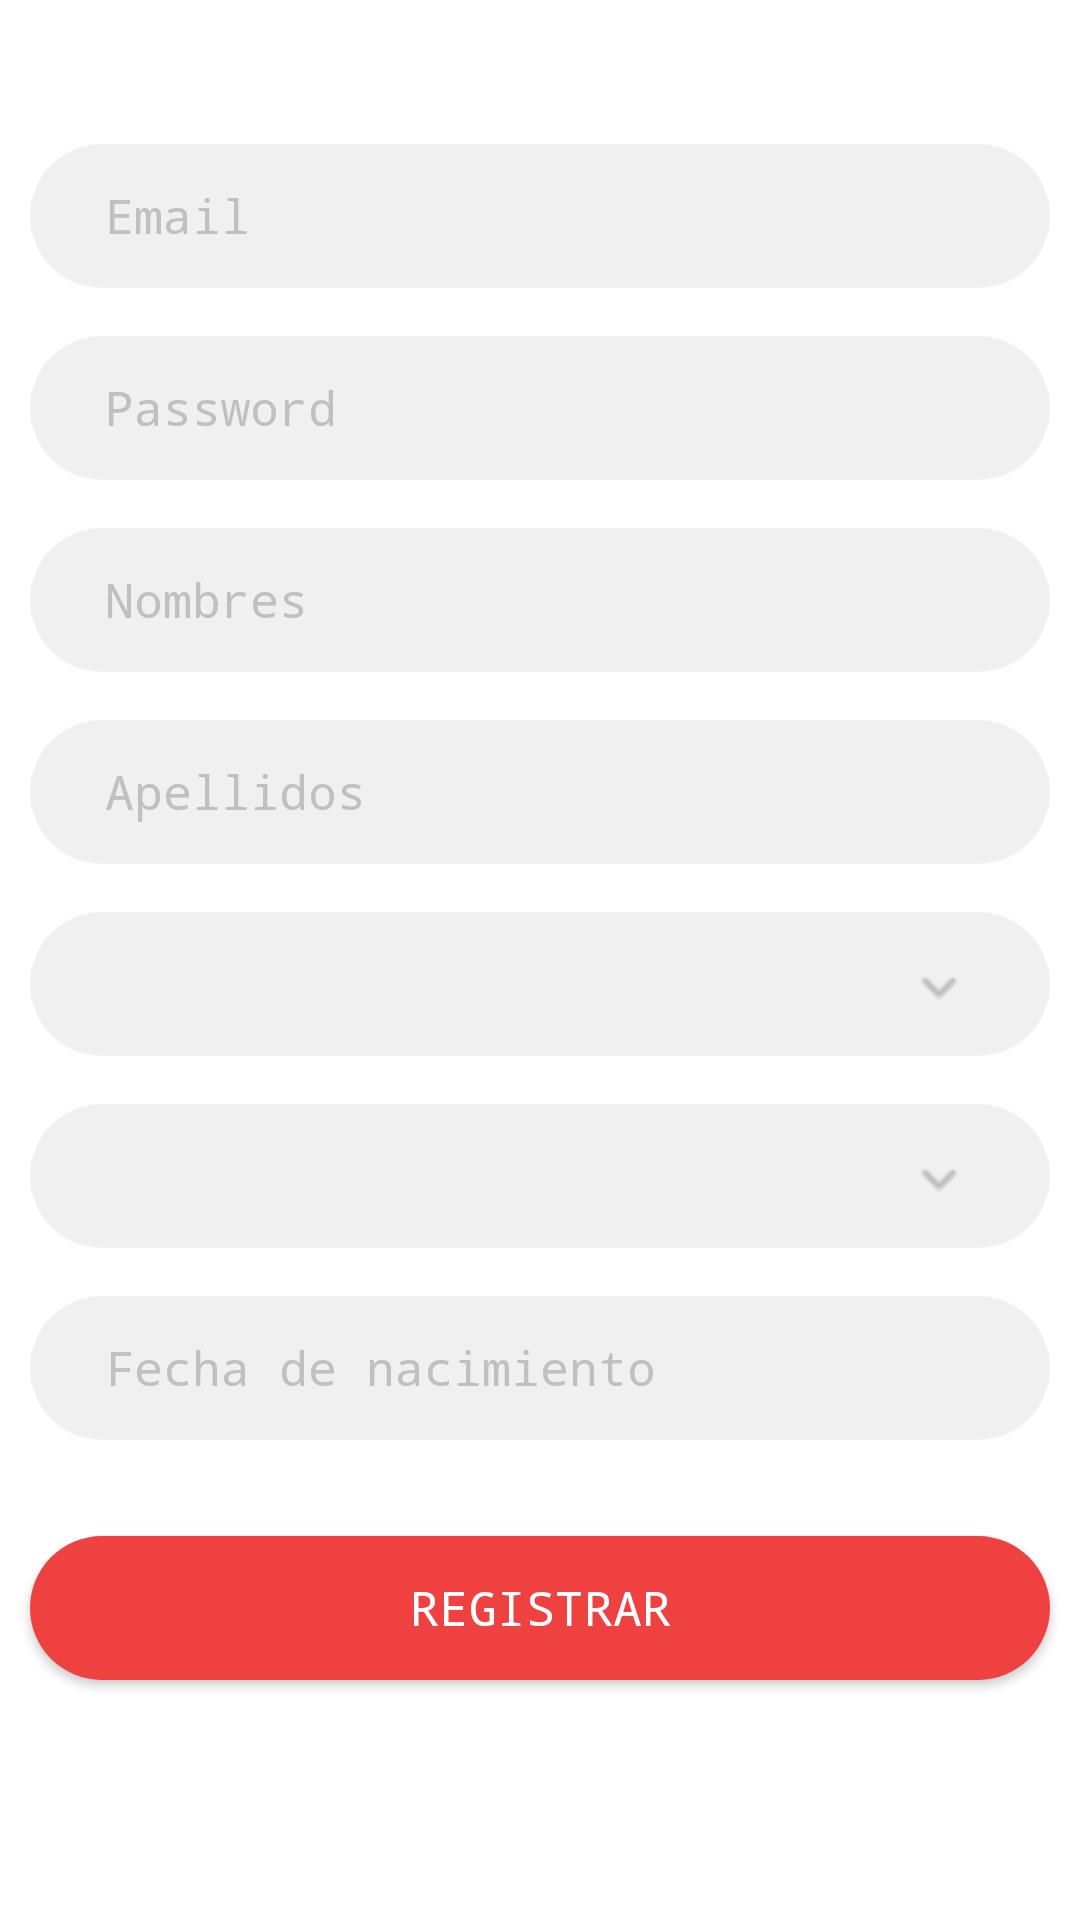

Android layout source for this screen:
<!-- AndroidManifest.xml: application theme AppTheme -->
<!-- res/layout/activity_register.xml -->
<?xml version="1.0" encoding="utf-8"?>
<androidx.constraintlayout.widget.ConstraintLayout xmlns:android="http://schemas.android.com/apk/res/android"
    xmlns:app="http://schemas.android.com/apk/res-auto"
    xmlns:tools="http://schemas.android.com/tools"
    android:id="@+id/activity"
    android:layout_width="match_parent"
    android:layout_height="match_parent"
    tools:context=".ui.register.RegisterActivity">

    <ProgressBar
        android:id="@+id/progressBarRegister"
        android:layout_width="match_parent"
        android:layout_height="match_parent"
        android:background="@drawable/bg_progressbar"
        android:elevation="100dp"
        android:indeterminateTint="@color/colorPrimaryDark"
        android:visibility="gone"
        app:layout_constraintBottom_toBottomOf="parent"
        app:layout_constraintEnd_toEndOf="parent"
        app:layout_constraintLeft_toLeftOf="parent"
        app:layout_constraintRight_toRightOf="parent"
        app:layout_constraintStart_toStartOf="parent"
        app:layout_constraintTop_toTopOf="parent"
        app:layout_constraintVertical_bias="0.5" />

    <androidx.appcompat.widget.LinearLayoutCompat
        android:layout_width="match_parent"
        android:layout_height="match_parent"
        android:background="@color/colorWhite"
        android:gravity="center"
        android:orientation="vertical"
        tools:layout_editor_absoluteX="0dp"
        tools:layout_editor_absoluteY="0dp">

        <EditText
            android:id="@+id/input_email"
            android:hint="@string/input_email"
            android:importantForAutofill="no"
            android:inputType="textEmailAddress"
            style="@style/input"/>

        <androidx.constraintlayout.widget.ConstraintLayout
            android:layout_width="match_parent"
            android:layout_height="wrap_content"
            android:layout_marginTop="16dp">

            <EditText
                android:id="@+id/input_password"
                android:hint="@string/input_password"
                android:inputType="textPassword"
                style="@style/input"
                app:layout_constraintEnd_toEndOf="parent"
                app:layout_constraintStart_toStartOf="parent"
                app:layout_constraintTop_toTopOf="parent" />

            <ImageView
                android:id="@+id/btn_unlockPassword"
                android:layout_width="24dp"
                android:layout_height="28dp"
                android:layout_marginTop="8dp"
                android:layout_marginBottom="8dp"
                app:layout_constraintBottom_toBottomOf="@+id/input_password"
                app:layout_constraintEnd_toEndOf="@+id/input_password"
                app:layout_constraintHorizontal_bias="0.947"
                app:layout_constraintStart_toStartOf="@+id/input_password"
                app:layout_constraintTop_toTopOf="@+id/input_password" />
        </androidx.constraintlayout.widget.ConstraintLayout>

        <EditText
            android:id="@+id/input_nombres"
            android:layout_marginTop="16dp"
            android:hint="@string/input_name"
            android:importantForAutofill="no"
            android:inputType="textPersonName"
            style="@style/input"/>

        <EditText
            android:id="@+id/input_apellidos"
            android:layout_marginTop="16dp"
            android:hint="@string/input_lastname"
            android:importantForAutofill="no"
            android:inputType="textPersonName"
            style="@style/input"/>

        <Spinner
            android:id="@+id/spinner_typeDiabetes"
            android:layout_marginTop="16dp"
            style="@style/spinner"/>

        <Spinner
            android:id="@+id/spinner_gender"
            android:layout_marginTop="16dp"
            style="@style/spinner" />

        <EditText
            android:id="@+id/input_date"
            android:layout_marginTop="16dp"
            android:clickable="true"
            android:focusable="false"
            android:hint="@string/input_date"
            android:importantForAutofill="no"
            android:inputType="date"
            android:maxLines="1"
            style="@style/input"/>

        <Button
            android:id="@+id/btn_registrar"
            android:layout_marginTop="32dp"
            android:layout_marginBottom="32dp"
            android:text="@string/btn_registrar"
            style="@style/btn_primary" />


    </androidx.appcompat.widget.LinearLayoutCompat>


</androidx.constraintlayout.widget.ConstraintLayout>
<!-- resources referenced by this layout -->
<resources>
  <color name="colorPrimaryDark">#b60019</color>
  <color name="colorWhite">#FFFFFF</color>
  <!-- drawable bg_progressbar (drawable) -->
  <?xml version="1.0" encoding="utf-8"?>
  <shape android:shape="rectangle" xmlns:android="http://schemas.android.com/apk/res/android">
      <padding android:top="155dp" android:right="155dp" android:left="155dp" android:bottom="155dp"/>
      <solid android:color="@color/colorTransparentShadow"></solid>
  </shape>
  <string name="btn_registrar">Registrar</string>
  <string name="input_date">Fecha de nacimiento</string>
  <string name="input_email">Email</string>
  <string name="input_lastname">Apellidos</string>
  <string name="input_name">Nombres</string>
  <string name="input_password">Password</string>
  <style name="btn_primary">
          <item name="android:layout_width">match_parent</item>
          <item name="android:layout_height">@dimen/inputNormalHeight</item>
          <item name="android:layout_marginStart">@dimen/inputSmallMargins</item>
          <item name="android:layout_marginEnd">@dimen/inputSmallMargins</item>
          <item name="android:background">@drawable/bg_btn_primary</item>
          <item name="android:textColor">@color/colorWhite</item>
          <item name="android:textSize">@dimen/textNormalSize</item>
      </style>
  <style name="spinner">
          <item name="android:layout_width">match_parent</item>
          <item name="android:layout_height">@dimen/inputNormalHeight</item>
          <item name="android:layout_marginStart">@dimen/inputSmallMargins</item>
          <item name="android:layout_marginEnd">@dimen/inputSmallMargins</item>
          <item name="android:background">@drawable/bg_input_spinner</item>
          <item name="android:textColor">@color/colorWhite</item>
          <item name="android:textSize">@dimen/textNormalSize</item>
          <item name="android:spinnerMode">dialog</item>
      </style>
  <style name="AppTheme" parent="Theme.AppCompat.Light.DarkActionBar">
          <item name="colorPrimary">@color/colorPrimary</item>
          <item name="colorPrimaryDark">@color/colorPrimaryDark</item>
          <item name="colorAccent">@color/colorAccent</item>
          <item name="actionBarStyle">@style/MyActionBar</item>
          <item name="android:fontFamily">monospace</item>
      </style>
  <color name="colorTransparentShadow">#70000000</color>
  <dimen name="inputNormalHeight">48dp</dimen>
  <dimen name="inputSmallMargins">10dp</dimen>
  <!-- drawable bg_btn_primary (drawable) -->
  <?xml version="1.0" encoding="utf-8"?>
  <shape android:shape="rectangle" xmlns:android="http://schemas.android.com/apk/res/android">
  <corners android:radius="50sp"></corners>
  <solid android:color="@color/colorPrimary"></solid>
  </shape>
  <dimen name="textNormalSize">16sp</dimen>
  <!-- drawable bg_input (drawable) -->
  <?xml version="1.0" encoding="utf-8"?>
  <shape android:shape="rectangle" xmlns:android="http://schemas.android.com/apk/res/android">
      <corners android:radius="50sp"></corners>
      <solid android:color="@color/colorLightGray"></solid>
      <padding android:left="25dp" android:right="15dp"></padding>
  </shape>
  <color name="colorBeautyBlack">#464646</color>
  <color name="colorGray">#C0C0C0</color>
  <color name="colorPrimary">#f04141</color>
  <color name="colorAccent">#262626</color>
  <style name="MyActionBar" parent="@style/Widget.AppCompat.ActionBar.Solid">
          <item name="titleTextStyle">@style/textStyle</item>
      </style>
  <color name="colorLightGray">#F0F0F0</color>
  <style name="textStyle" parent="@style/TextAppearance.AppCompat.Widget.ActionBar.Title">
          <item name="android:textSize">@dimen/textNormalSize</item>
          <item name="android:fontFamily">monospace</item>
      </style>
</resources>
